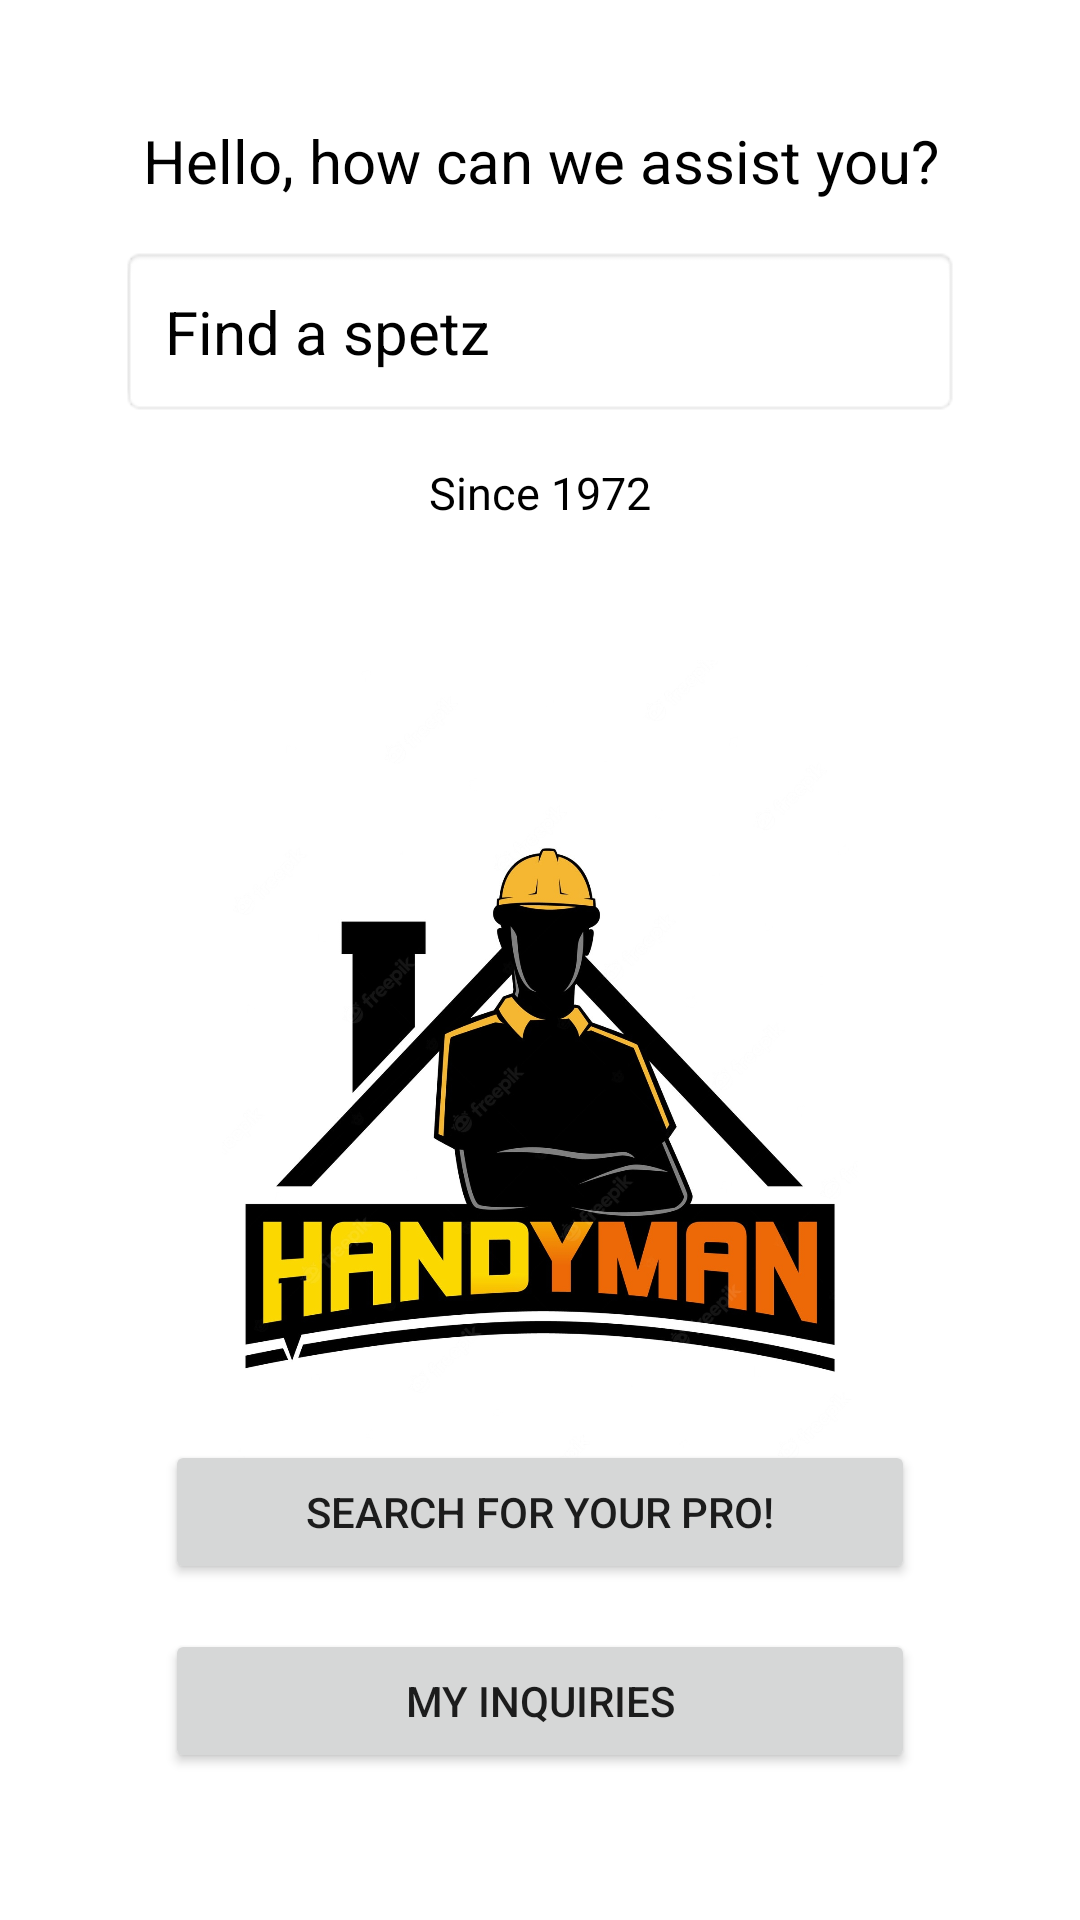

Write the Android layout XML for this screen, with the resource values it uses.
<!-- AndroidManifest.xml: application theme Theme.GetAPro -->
<!-- res/layout/client_dashboard.xml -->
<?xml version="1.0" encoding="utf-8"?>
<RelativeLayout xmlns:android="http://schemas.android.com/apk/res/android"
    android:layout_width="match_parent"
    android:layout_height="match_parent"
    android:id="@+id/root_container"
    android:layout_marginTop="60dp">


    <TextView
        android:layout_width="wrap_content"
        android:layout_height="wrap_content"
        android:layout_marginTop="40dp"
        android:textAlignment="center"
        android:hint="@string/hi_client"
        android:textSize="20dp"
        android:textColorHint="@color/black"
        android:id="@+id/hiClient"
        android:layout_centerHorizontal="true"/>

    <TextView
        android:id="@+id/handyMAnTV"
        android:layout_width="280dp"
        android:layout_height="wrap_content"
        android:layout_below="@id/hiClient"
        android:layout_centerHorizontal="true"
        android:layout_marginTop="15dp"
        android:background="@android:drawable/editbox_background"
        android:drawableEnd="@drawable/handyman_icon"
        android:gravity="center_vertical"
        android:hint="@string/find_a_spetz"
        android:padding="15dp"
        android:textColorHint="@color/black"
        android:textSize="20dp" />

    <TextView
        android:id="@+id/message_tv"
        android:layout_width="match_parent"
        android:layout_height="150dp"
        android:layout_below="@id/handyMAnTV"
        android:layout_marginTop="15dp"
        android:text="@string/since_1972"
        android:textAlignment="center"
        android:textColor="@color/black"
        android:textSize="15dp" />

    <ImageView
        android:id="@+id/logo"
        android:layout_width="300dp"
        android:layout_height="300dp"
        android:layout_centerHorizontal="true"
        android:layout_marginTop="220dp"
        android:src="@drawable/handymanlogo01" />


    <Button
        android:id="@+id/search_button"
        android:layout_width="250dp"
        android:layout_height="wrap_content"
        android:layout_marginTop="480dp"
        android:layout_centerHorizontal="true"
        android:text="@string/searchView" />

    <Button
        android:id="@+id/inquiries"
        android:layout_width="250dp"
        android:layout_height="wrap_content"
        android:layout_centerHorizontal="true"
        android:layout_marginTop="15dp"
        android:layout_below="@id/search_button"
        android:text="@string/inquiriesButton" />

    <Button
        android:id="@+id/spetsRequests"
        android:layout_below="@id/inquiries"
        android:layout_marginTop="15dp"
        android:layout_width="250dp"
        android:layout_height="wrap_content"
        android:layout_centerHorizontal="true"
        android:text="@string/spetz_requests"
        android:visibility="invisible"/>










</RelativeLayout>
<!-- res/layout/header_layout.xml (included above) -->
<?xml version="1.0" encoding="utf-8"?>
<LinearLayout xmlns:android="http://schemas.android.com/apk/res/android"
    android:layout_width="match_parent"
    android:layout_height="150dp"
    android:background="@color/orange"
    android:padding="16dp"
    android:theme="@style/Theme.AppCompat.DayNight.DarkActionBar"
    android:gravity="bottom"
    android:orientation="vertical">

    <ImageView
        android:id="@+id/user_pic"
        android:layout_width="80dp"
        android:layout_height="70dp"
        android:src="@mipmap/ic_launcher_round"
        />
    <TextView
        android:layout_width="wrap_content"
        android:layout_height="wrap_content"
        android:text="Get A Pro"
        android:paddingTop="8dp"
        android:textAppearance="@style/TextAppearance.AppCompat.Body1"/>
    <TextView
        android:layout_width="match_parent"
        android:layout_height="wrap_content"
        android:id="@+id/navigation_header_text_view"
        android:text="@string/welcome_guest_please_login" />
</LinearLayout>
<!-- resources referenced by this layout -->
<resources>
  <color name="black">#FF000000</color>
  <color name="orange">#FFA200</color>
  <!-- drawable handymanlogo01: jpg bitmap (drawable, 128212 bytes) -->
  <string name="find_a_spetz">Find a spetz</string>
  <string name="hi_client">Hello, how can we assist you?</string>
  <string name="inquiriesButton">My inquiries</string>
  <string name="searchView">Search for your pro!</string>
  <string name="since_1972">Since 1972</string>
  <string name="spetz_requests">Spetz Requests</string>
  <string name="welcome_guest_please_login">Welcome guest ,please login.</string>
  <style name="Theme.GetAPro" parent="Theme.MaterialComponents.DayNight.NoActionBar">
          
          <item name="colorPrimary">@color/orange</item>
          <item name="colorPrimaryVariant">@color/orange</item>
          <item name="colorOnPrimary">@color/white</item>
          
          <item name="colorSecondary">@color/yellow</item>
          <item name="colorSecondaryVariant">@color/yellow</item>
          <item name="colorOnSecondary">@color/black</item>
          
          <item name="android:statusBarColor" tools:targetApi="l">?attr/colorPrimaryVariant</item>
          
      </style>
  <color name="white">#FFFFFFFF</color>
  <color name="yellow">#F3C624</color>
</resources>
